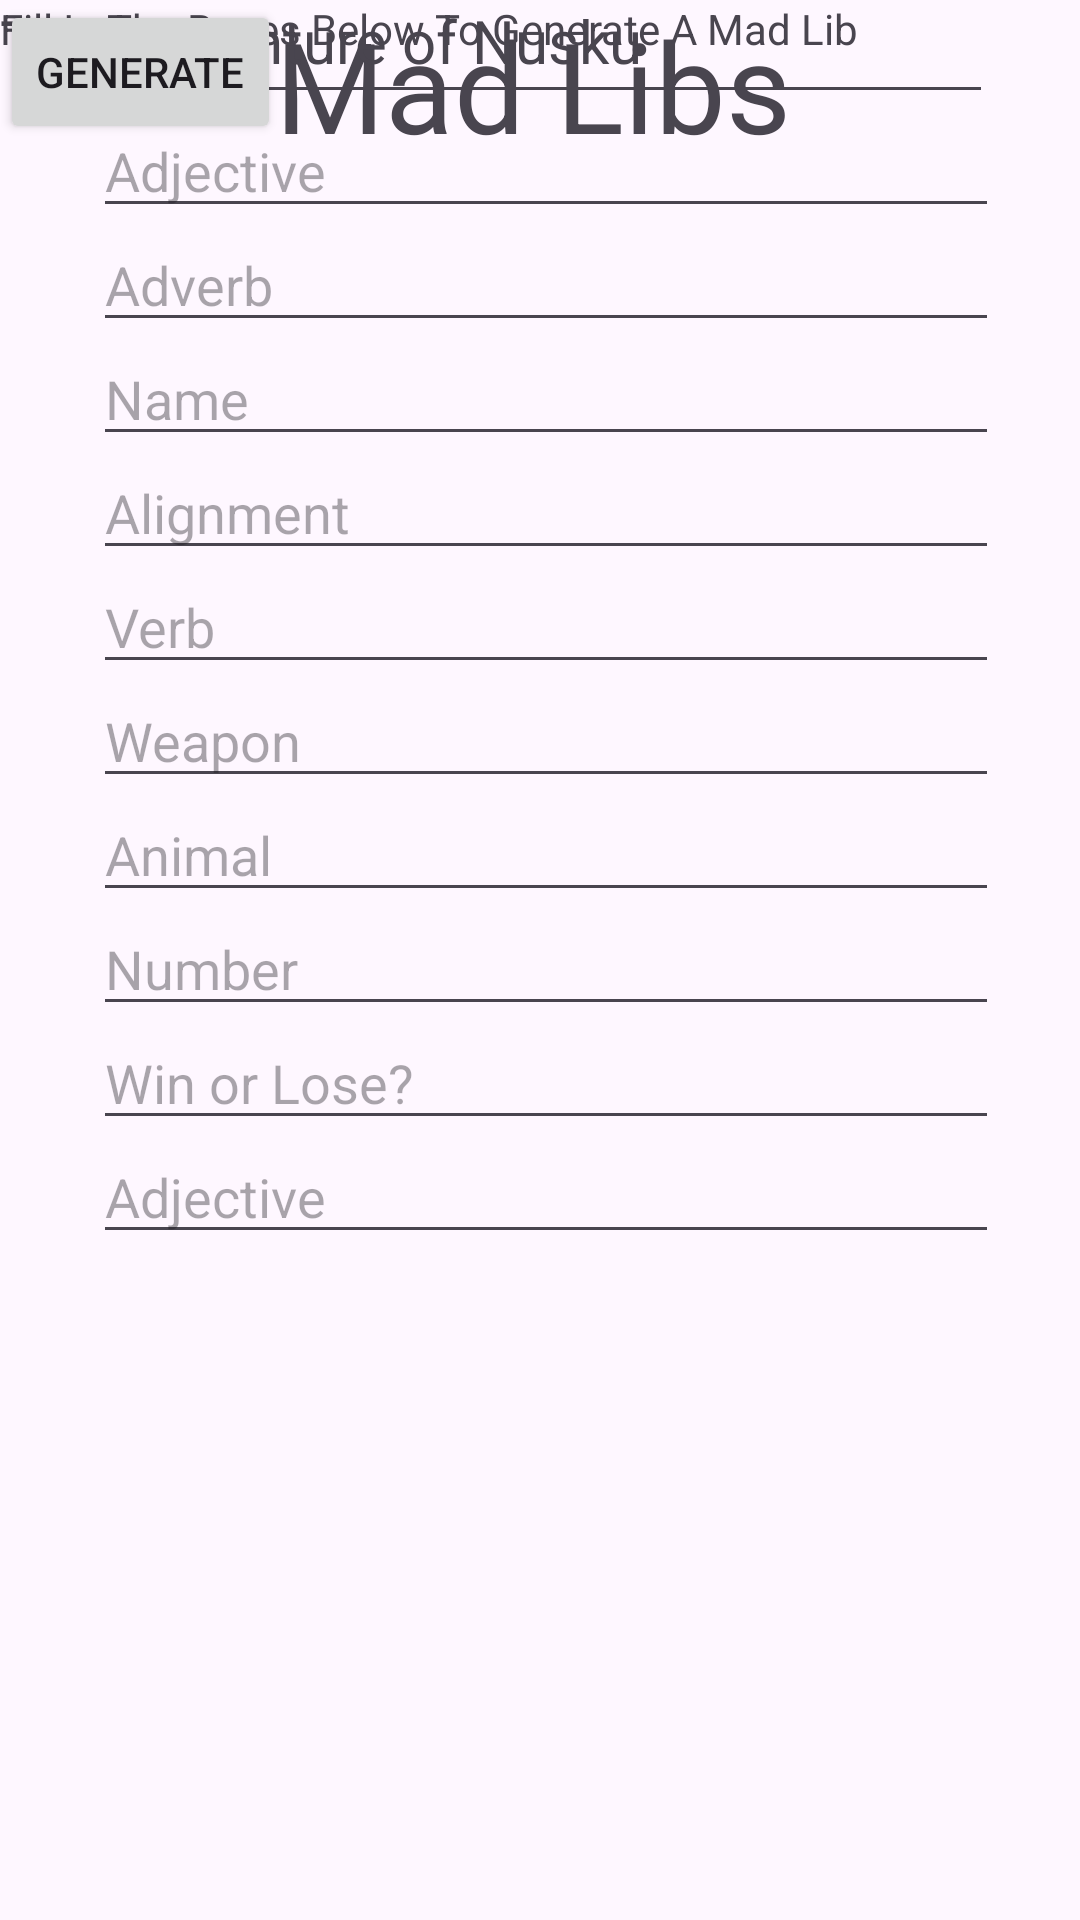

Layout XML and referenced resources for this Android screen:
<!-- AndroidManifest.xml: application theme Theme.WOOLOO2 -->
<!-- res/layout/activity_main.xml -->
<?xml version="1.0" encoding="utf-8"?>
<androidx.constraintlayout.widget.ConstraintLayout xmlns:android="http://schemas.android.com/apk/res/android"
    xmlns:app="http://schemas.android.com/apk/res-auto"
    xmlns:tools="http://schemas.android.com/tools"
    android:layout_width="match_parent"
    android:layout_height="match_parent"
    tools:context=".MainActivity">

    <LinearLayout
        android:layout_width="306dp"
        android:layout_height="784dp"
        android:orientation="vertical"
        tools:layout_editor_absoluteX="45dp"
        tools:layout_editor_absoluteY="1dp"></LinearLayout>

    <EditText
        android:id="@+id/editTextText18"
        android:layout_width="302dp"
        android:layout_height="38dp"
        android:ems="10"
        android:inputType="text"
        android:hint="Name"
        app:layout_constraintEnd_toStartOf="@+id/guideline4"
        app:layout_constraintHorizontal_bias="0.428"
        app:layout_constraintStart_toStartOf="@+id/guideline3"
        app:layout_constraintTop_toBottomOf="@+id/editTextText17" />

    <EditText
        android:id="@+id/editTextText19"
        android:layout_width="302dp"
        android:layout_height="38dp"
        android:ems="10"
        android:inputType="text"
        android:hint="Alignment"
        app:layout_constraintEnd_toStartOf="@+id/guideline4"
        app:layout_constraintHorizontal_bias="0.428"
        app:layout_constraintStart_toStartOf="@+id/guideline3"
        app:layout_constraintTop_toBottomOf="@+id/editTextText18" />

    <EditText
        android:id="@+id/editTextText21"
        android:layout_width="302dp"
        android:layout_height="38dp"
        android:ems="10"
        android:inputType="text"
        android:hint="Weapon"
        app:layout_constraintEnd_toStartOf="@+id/guideline4"
        app:layout_constraintHorizontal_bias="0.428"
        app:layout_constraintStart_toStartOf="@+id/guideline3"
        app:layout_constraintTop_toBottomOf="@+id/editTextText20" />

    <EditText
        android:id="@+id/editTextText22"
        android:layout_width="302dp"
        android:layout_height="38dp"
        android:ems="10"
        android:inputType="text"
        android:hint="Animal"
        app:layout_constraintEnd_toStartOf="@+id/guideline4"
        app:layout_constraintHorizontal_bias="0.428"
        app:layout_constraintStart_toStartOf="@+id/guideline3"
        app:layout_constraintTop_toBottomOf="@+id/editTextText21" />

    <EditText
        android:id="@+id/editTextText23"
        android:layout_width="302dp"
        android:layout_height="38dp"
        android:ems="10"
        android:inputType="text"
        android:hint="Number"
        app:layout_constraintEnd_toStartOf="@+id/guideline4"
        app:layout_constraintHorizontal_bias="0.428"
        app:layout_constraintStart_toStartOf="@+id/guideline3"
        app:layout_constraintTop_toBottomOf="@+id/editTextText22" />

    <EditText
        android:id="@+id/editTextText24"
        android:layout_width="302dp"
        android:layout_height="38dp"
        android:ems="10"
        android:inputType="text"
        android:hint="Win or Lose?"
        app:layout_constraintEnd_toStartOf="@+id/guideline4"
        app:layout_constraintHorizontal_bias="0.428"
        app:layout_constraintStart_toStartOf="@+id/guideline3"
        app:layout_constraintTop_toBottomOf="@+id/editTextText23" />

    <EditText
        android:id="@+id/editTextText25"
        android:layout_width="302dp"
        android:layout_height="38dp"
        android:ems="10"
        android:inputType="text"
        android:hint="Adjective"
        app:layout_constraintEnd_toStartOf="@+id/guideline4"
        app:layout_constraintHorizontal_bias="0.428"
        app:layout_constraintStart_toStartOf="@+id/guideline3"
        app:layout_constraintTop_toBottomOf="@+id/editTextText24" />

    <EditText
        android:id="@+id/editTextText20"
        android:layout_width="302dp"
        android:layout_height="38dp"
        android:ems="10"
        android:inputType="text"
        android:hint="Verb"
        app:layout_constraintEnd_toStartOf="@+id/guideline4"
        app:layout_constraintHorizontal_bias="0.428"
        app:layout_constraintStart_toStartOf="@+id/guideline3"
        app:layout_constraintTop_toBottomOf="@+id/editTextText19" />

    <EditText
        android:id="@+id/editTextText15"
        android:layout_width="302dp"
        android:layout_height="38dp"
        android:ems="10"
        android:inputType="text"
        android:hint="Adjective"
        app:layout_constraintEnd_toStartOf="@+id/guideline4"
        app:layout_constraintHorizontal_bias="0.428"
        app:layout_constraintStart_toStartOf="@+id/guideline3"
        app:layout_constraintTop_toBottomOf="@+id/es_first" />

    <EditText
        android:id="@+id/editTextText17"
        android:layout_width="302dp"
        android:layout_height="38dp"
        android:ems="10"
        android:inputType="text"
        android:hint="Adverb"
        app:layout_constraintEnd_toStartOf="@+id/guideline4"
        app:layout_constraintHorizontal_bias="0.428"
        app:layout_constraintStart_toStartOf="@+id/guideline3"
        app:layout_constraintTop_toBottomOf="@+id/editTextText15" />

    <androidx.constraintlayout.widget.Guideline
        android:id="@+id/guideline3"
        android:layout_width="wrap_content"
        android:layout_height="wrap_content"
        android:orientation="vertical"
        app:layout_constraintGuide_begin="42dp" />

    <androidx.constraintlayout.widget.Guideline
        android:id="@+id/guideline4"
        android:layout_width="wrap_content"
        android:layout_height="wrap_content"
        android:orientation="vertical"
        app:layout_constraintGuide_end="42dp" />

    <TextView
        android:id="@+id/textView"
        android:layout_width="177dp"
        android:layout_height="52dp"
        android:text="Mad Libs"
        android:textSize="42sp"
        app:layout_constraintEnd_toStartOf="@+id/guideline4"
        app:layout_constraintStart_toStartOf="@+id/guideline3"
        app:layout_constraintTop_toTopOf="parent" />

    <EditText
        android:id="@+id/es_first"
        android:layout_width="302dp"
        android:layout_height="38dp"
        android:ems="10"
        android:inputType="text"
        android:hint="Noun"
        app:layout_constraintEnd_toStartOf="@+id/guideline4"
        app:layout_constraintStart_toStartOf="@+id/guideline3"
        tools:layout_editor_absoluteY="155dp" />

    <TextView
        android:id="@+id/textView2"
        android:layout_width="218dp"
        android:layout_height="33dp"
        android:text="The Adventure of Nusku"
        android:textSize="20sp"
        tools:layout_editor_absoluteX="87dp"
        tools:layout_editor_absoluteY="99dp" />

    <TextView
        android:id="@+id/textView3"
        android:layout_width="wrap_content"
        android:layout_height="wrap_content"
        android:text="Fill In The Boxes Below To Generate A Mad Lib"
        tools:layout_editor_absoluteX="50dp"
        tools:layout_editor_absoluteY="80dp" />

    <Button
        android:id="@+id/button"
        android:layout_width="wrap_content"
        android:layout_height="wrap_content"
        android:text="Generate"
        tools:layout_editor_absoluteX="143dp"
        tools:layout_editor_absoluteY="672dp" />


</androidx.constraintlayout.widget.ConstraintLayout>
<!-- resources referenced by this layout -->
<resources>
  <style name="Theme.WOOLOO2" parent="Base.Theme.WOOLOO2" />
  <style name="Base.Theme.WOOLOO2" parent="Theme.Material3.DayNight.NoActionBar">
          
          
      </style>
</resources>
